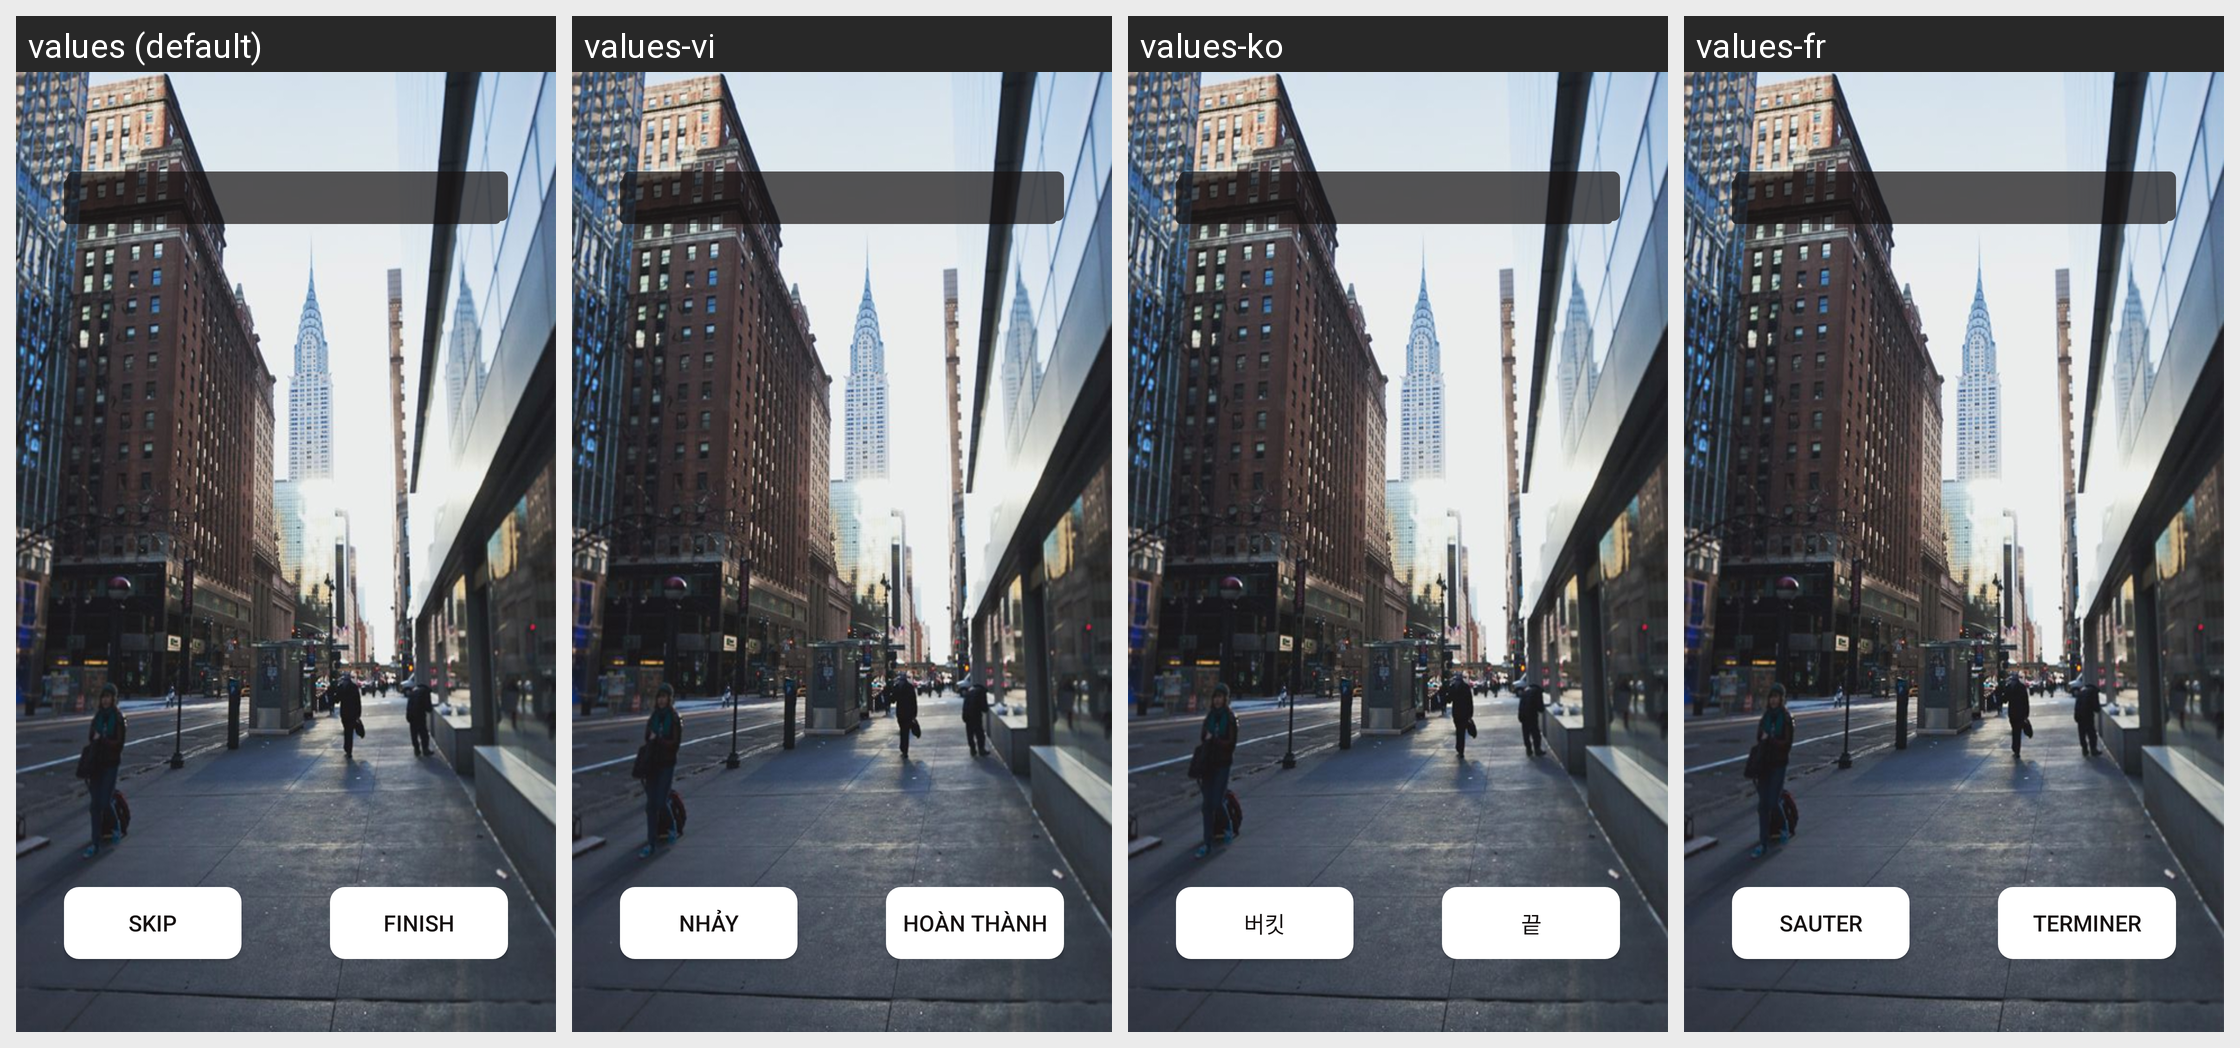

Strings drawn on this Android screen and how each of the app's shown locales translates them:
Android screen res/layout/swipe_screen.xml rendered under 4 locales, left to right: values (default), values-vi, values-ko, values-fr. Device: Nexus 5 (rendered at 1080×1920; each locale shown at half size, 540×960, under a caption strip naming it); theme AppTheme.
Other locales in the repository, not shown: values-bg, values-cs, values-da, values-de, values-en, values-es, values-fi, values-hr, values-hu, values-in, values-it, values-ja, values-lt, values-lv, values-nl, values-pl, values-pt, values-ro, values-ru, values-sk, values-sl, values-sr, values-sv, values-th, values-tr, values-uk, values-zh.
Strings drawn on this screen, with the default value and each locale's value (text and hints the layout hard-codes, and strings that could not be matched under every locale, appear in the picture but are not listed):

skip
  values: Skip
  values-vi: nhảy
  values-ko: 버킷
  values-fr: Sauter

finish
  values: Finish
  values-vi: Hoàn thành
  values-ko: 끝
  values-fr: terminer
